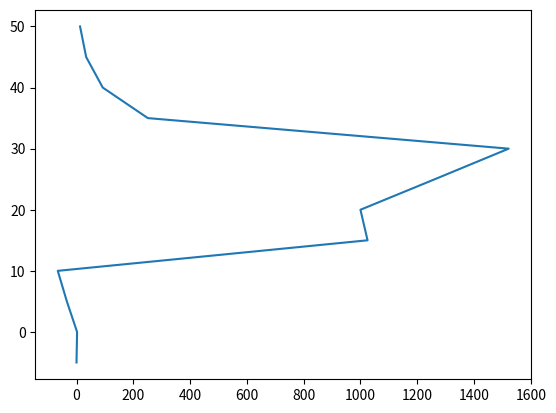

Here is the Python script that generated this plot:
import math
import numpy as np
import matplotlib.pyplot as plt
list1 = []
list2 = []
def velocity(t):
    if t>=0 and t<=10:
        v=11*(t)^2-5*t
        list1.append(v)
        list2.append(t)

    elif t>=10 and t<=20:
        v = 1100-5*t
        list1.append(v)
        list2.append(t)

    elif t>=20 and t<=30:
        v = 50*t+2*(t-20)^2
        list1.append(v)
        list2.append(t)

    elif t>30:
        v = 1520*(math.exp((-0.2)*(t-26)))
        list1.append(v)
        list2.append(t)

    else:
        v = 0
        list1.append(v)
        list2.append(t)

for i in np.arange(-5,55,5):
    velocity(i)

print(list2)
print(list1)
plt.plot(list1,list2)
plt.show()